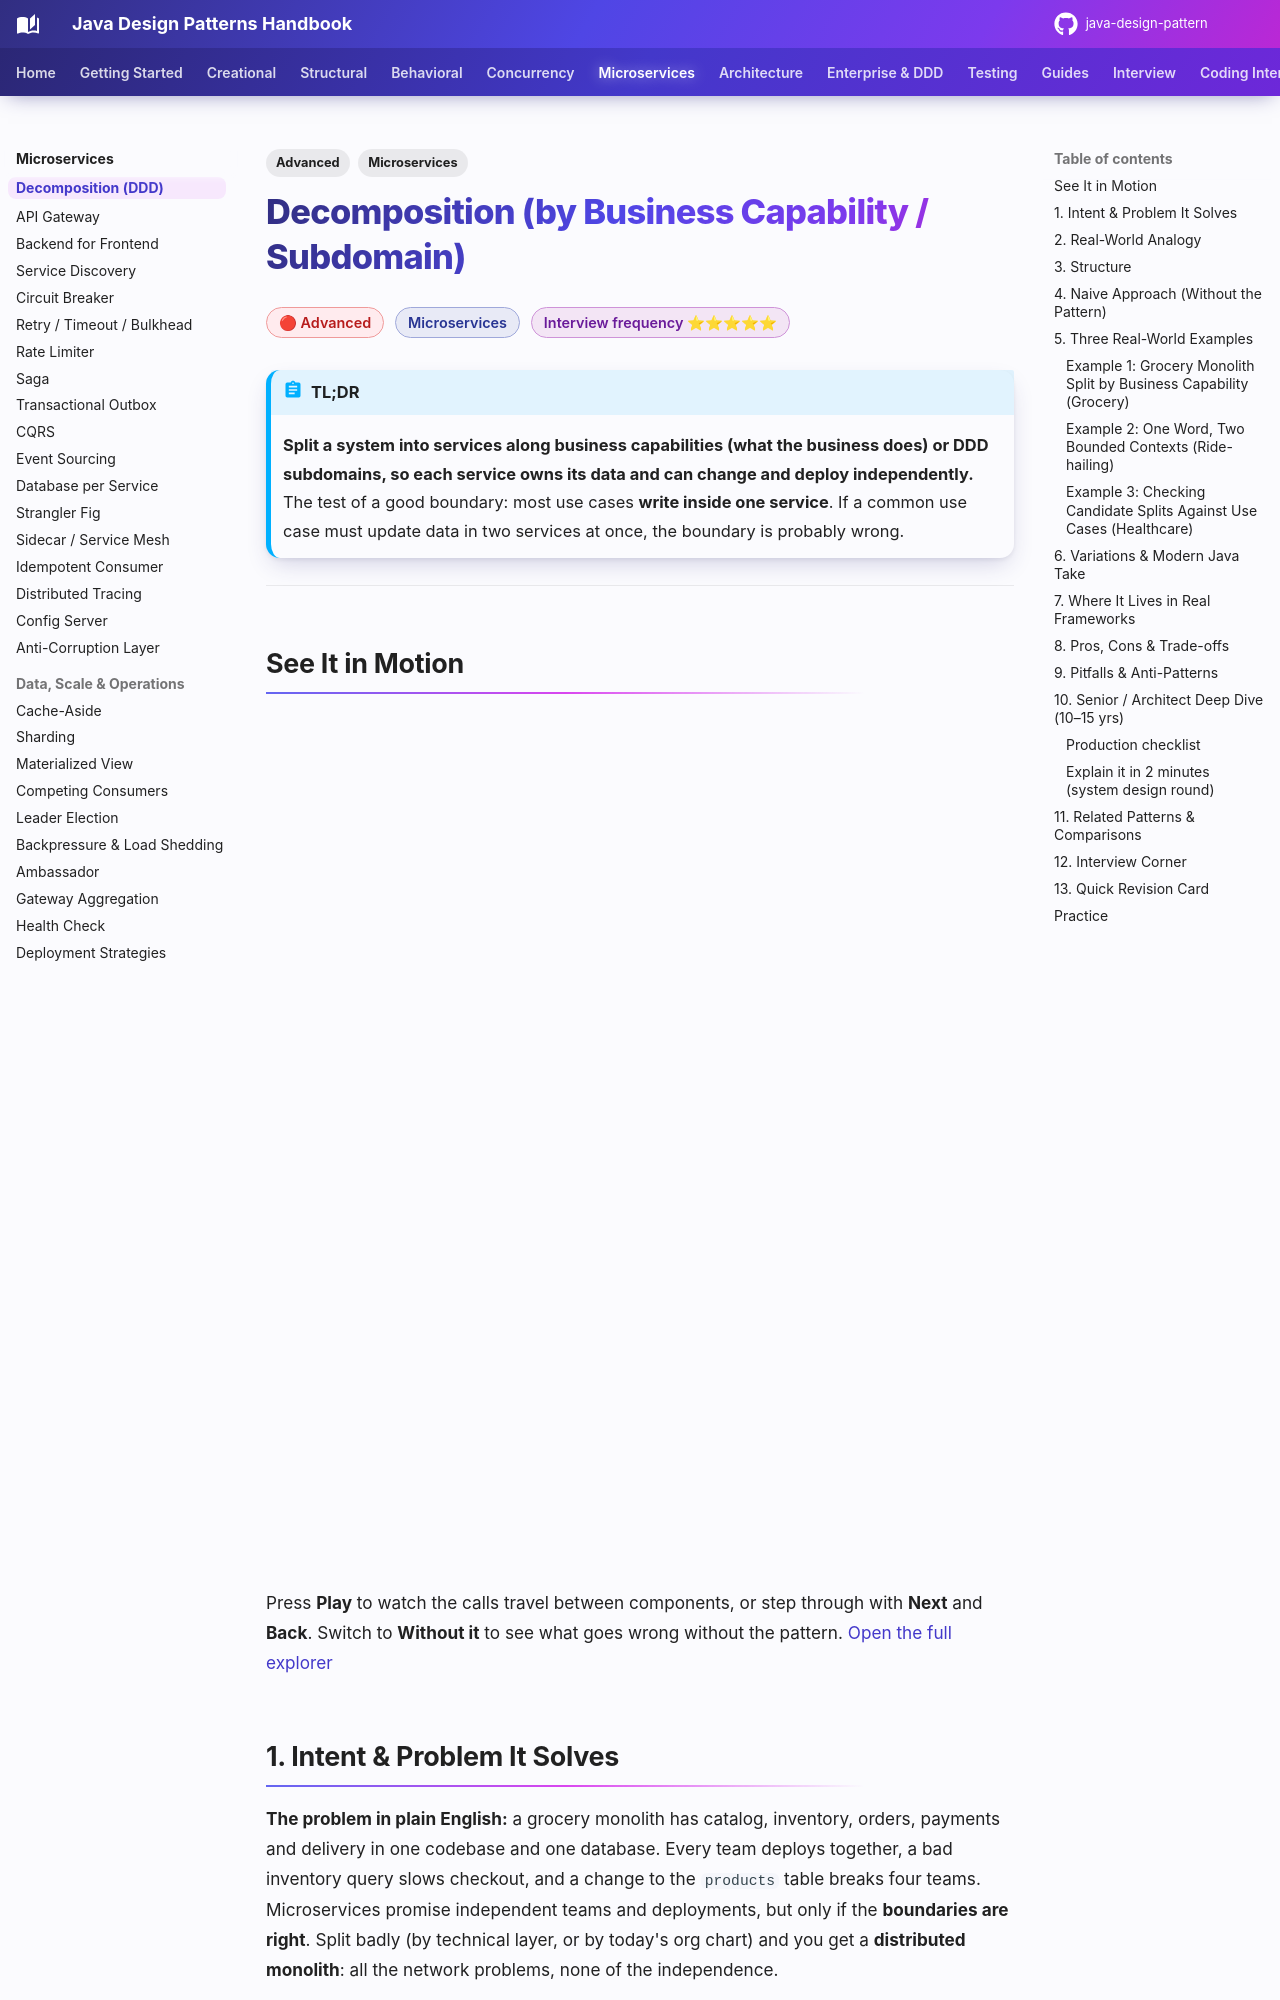

repository: khiruashish/java-design-pattern · page: microservices/decomposition/index.html · generator: mkdocs

---
tags:
  - Microservices
  - Advanced
---

# Decomposition (by Business Capability / Subdomain)

<span class="badge badge--advanced">🔴 Advanced</span>
<span class="badge badge--category">Microservices</span>
<span class="badge badge--interview">Interview frequency ⭐⭐⭐⭐⭐</span>

!!! abstract "TL;DR"
    **Split a system into services along business capabilities (what the business does) or DDD subdomains, so each service owns its data and can change and deploy independently.**
    The test of a good boundary: most use cases **write inside one service**. If a common use case must update data in two services at once, the boundary is probably wrong.

---

## See It in Motion

<iframe class="motion-embed" src="../../motion/index.html?p=decomposition&amp;embed=1" title="Animated walkthrough of the Decomposition (DDD) pattern" loading="lazy"></iframe>

Press **Play** to watch the calls travel between components, or step through with **Next** and **Back**. Switch to **Without it** to see what goes wrong without the pattern. [Open the full explorer](../motion/index.html#decomposition){ target=_blank }

## 1. Intent & Problem It Solves

**The problem in plain English:** a grocery monolith has catalog, inventory, orders, payments and delivery in one codebase and one database. Every team deploys together, a bad inventory query slows checkout, and a change to the `products` table breaks four teams. Microservices promise independent teams and deployments, but only if the **boundaries are right**. Split badly (by technical layer, or by today's org chart) and you get a **distributed monolith**: all the network problems, none of the independence.

**Definitions (microservices.io / DDD):**

- **Decompose by business capability:** a service per thing the business does (catalog, inventory, ordering, billing), stable over time even as technology and org charts change.
- **Decompose by subdomain (DDD):** model the domain, find **bounded contexts** where a term has one meaning ("Trip" in dispatch vs. billing), and align services with them.

| Subdomain type | Meaning | Strategy |
|---|---|---|
| **Core** | Where you compete (pricing, matching, recommendations) | Build in-house, best engineers |
| **Supporting** | Necessary, specific to you (catalog admin) | Build simply, or customize |
| **Generic** | Same for everyone (auth, email, payments gateway) | **Buy** or use a SaaS |
